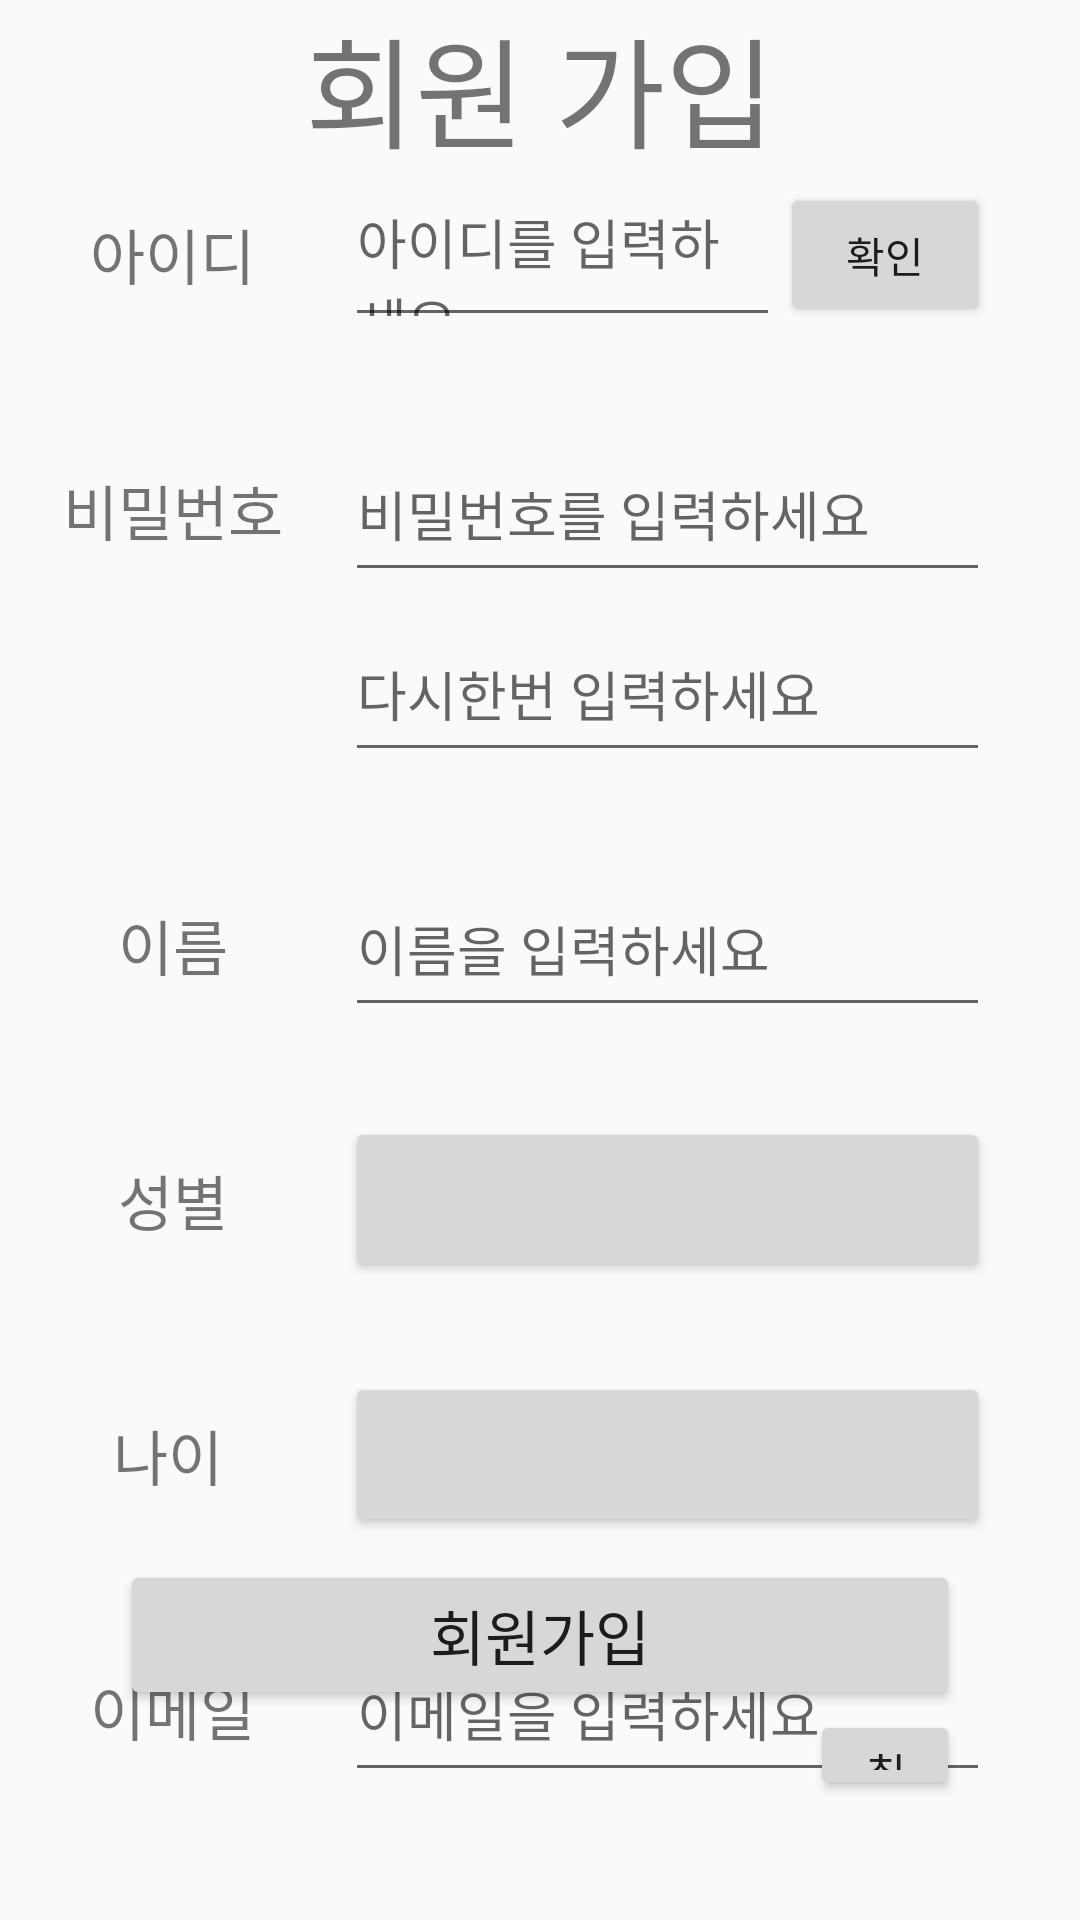

This screen was rendered from an Android layout file. Write that file and the resources it references.
<!-- AndroidManifest.xml: application theme Theme.Health01 -->
<!-- res/layout/activity_join.xml -->
<?xml version="1.0" encoding="utf-8"?>
<androidx.constraintlayout.widget.ConstraintLayout xmlns:android="http://schemas.android.com/apk/res/android"
    xmlns:app="http://schemas.android.com/apk/res-auto"
    xmlns:tools="http://schemas.android.com/tools"
    android:layout_width="match_parent"
    android:layout_height="match_parent"
    tools:context=".JoinActivity">

    <TextView
        android:layout_width="wrap_content"
        android:layout_height="wrap_content"
        android:text="회원 가입"
        android:textSize="40dp"
        android:id="@+id/menu"
        app:layout_constraintLeft_toLeftOf="parent"
        app:layout_constraintRight_toRightOf="parent"
        app:layout_constraintTop_toTopOf="parent" />

    <TextView
        android:layout_width="wrap_content"
        android:layout_height="wrap_content"
        android:text="아이디"
        android:textSize="20dp"
        android:id="@+id/id"
        app:layout_constraintLeft_toLeftOf="parent"
        app:layout_constraintTop_toTopOf="parent"
        android:layout_marginTop="70dp"
        android:layout_marginLeft="30dp"/>

    <EditText
        android:layout_width="0dp"
        android:layout_height="55dp"
        android:id="@+id/ed_id"
        android:hint="아이디를 입력하세요"
        app:layout_constraintTop_toTopOf="@id/id"
        app:layout_constraintBottom_toBottomOf="@id/id"
        app:layout_constraintLeft_toRightOf="@id/id"
        app:layout_constraintRight_toLeftOf="@id/btn_id"
        android:layout_marginLeft="30dp" />
    <Button
        android:layout_width="70dp"
        android:layout_height="wrap_content"
        android:id="@+id/btn_id"
        android:text="확인"
        app:layout_constraintTop_toTopOf="@id/ed_id"
        app:layout_constraintBottom_toBottomOf="@id/ed_id"
        app:layout_constraintLeft_toRightOf="@id/ed_id"
        app:layout_constraintRight_toRightOf="parent"
        android:layout_marginRight="30dp"/>

    <TextView
        android:layout_width="wrap_content"
        android:layout_height="wrap_content"
        android:text="비밀번호"
        android:textSize="20dp"
        android:id="@+id/pw"
        app:layout_constraintTop_toTopOf="@id/ed_pw"
        app:layout_constraintBottom_toBottomOf="@id/ed_pw"
        app:layout_constraintLeft_toLeftOf="@id/id"
        app:layout_constraintRight_toRightOf="@id/id"/>

    <EditText
        android:layout_width="0dp"
        android:layout_height="55dp"
        android:id="@+id/ed_pw"
        android:hint="비밀번호를 입력하세요"
        app:layout_constraintTop_toBottomOf="@id/ed_id"
        app:layout_constraintLeft_toLeftOf="@id/ed_id"
        app:layout_constraintRight_toRightOf="@id/btn_id"
        android:layout_marginTop="30dp"/>

    <EditText
        android:layout_width="0dp"
        android:layout_height="55dp"
        android:id="@+id/ed_pwto"
        android:hint="다시한번 입력하세요"
        app:layout_constraintTop_toBottomOf="@id/ed_pw"
        app:layout_constraintLeft_toLeftOf="@id/ed_id"
        app:layout_constraintRight_toRightOf="@id/btn_id"
        android:layout_marginTop="5dp"/>

    <TextView
        android:layout_width="wrap_content"
        android:layout_height="wrap_content"
        android:text="이름"
        android:textSize="20dp"
        android:id="@+id/name"
        app:layout_constraintTop_toTopOf="@id/ed_name"
        app:layout_constraintBottom_toBottomOf="@id/ed_name"
        app:layout_constraintLeft_toLeftOf="@id/id"
        app:layout_constraintRight_toRightOf="@id/id"/>

    <EditText
        android:layout_width="0dp"
        android:layout_height="55dp"
        android:id="@+id/ed_name"
        android:hint="이름을 입력하세요"
        app:layout_constraintTop_toBottomOf="@id/ed_pwto"
        app:layout_constraintLeft_toLeftOf="@id/ed_id"
        app:layout_constraintRight_toRightOf="@id/btn_id"
        android:layout_marginTop="30dp"/>

    <TextView
        android:layout_width="wrap_content"
        android:layout_height="wrap_content"
        android:text="성별"
        android:textSize="20dp"
        android:id="@+id/gender"
        app:layout_constraintTop_toTopOf="@id/btn_genger"
        app:layout_constraintBottom_toBottomOf="@id/btn_genger"
        app:layout_constraintLeft_toLeftOf="@id/id"
        app:layout_constraintRight_toRightOf="@id/id"/>

    <Button
        android:layout_width="0dp"
        android:layout_height="55dp"
        android:id="@+id/btn_genger"
        android:textAlignment="center"
        android:textSize="15dp"
        app:layout_constraintTop_toBottomOf="@id/ed_name"
        app:layout_constraintLeft_toLeftOf="@id/ed_id"
        app:layout_constraintRight_toRightOf="@id/btn_id"
        android:layout_marginTop="30dp"/>


    <TextView
        android:layout_width="40dp"
        android:layout_height="wrap_content"
        android:id="@+id/age"
        android:text="나이"
        android:textSize="20dp"
        app:layout_constraintTop_toTopOf="@id/btn_age"
        app:layout_constraintBottom_toBottomOf="@id/btn_age"
        app:layout_constraintLeft_toLeftOf="@id/id"
        app:layout_constraintRight_toRightOf="@id/id"/>

    <Button
        android:layout_width="0dp"
        android:layout_height="55dp"
        android:id="@+id/btn_age"
        android:textAlignment="center"
        android:textSize="15dp"
        app:layout_constraintTop_toBottomOf="@id/btn_genger"
        app:layout_constraintLeft_toLeftOf="@id/ed_id"
        app:layout_constraintRight_toRightOf="@id/btn_id"
        android:layout_marginTop="30dp"/>

    <TextView
        android:layout_width="wrap_content"
        android:layout_height="wrap_content"
        android:text="이메일"
        android:textSize="20dp"
        android:id="@+id/email"
        app:layout_constraintTop_toTopOf="@id/ed_email"
        app:layout_constraintBottom_toBottomOf="@id/ed_email"
        app:layout_constraintLeft_toLeftOf="@id/id"
        app:layout_constraintRight_toRightOf="@id/id"/>

    <EditText
        android:layout_width="0dp"
        android:layout_height="55dp"
        android:id="@+id/ed_email"
        android:hint="이메일을 입력하세요"
        app:layout_constraintTop_toBottomOf="@id/btn_age"
        app:layout_constraintLeft_toLeftOf="@id/ed_id"
        app:layout_constraintRight_toRightOf="@id/btn_id"
        android:layout_marginTop="30dp"/>

    <Button
        android:layout_width="280dp"
        android:layout_height="50dp"
        android:id="@+id/btn_join"
        android:text="회원가입"
        android:textSize="20dp"
        app:layout_constraintBottom_toBottomOf="parent"
        app:layout_constraintLeft_toLeftOf="parent"
        app:layout_constraintRight_toRightOf="parent"
        android:layout_marginBottom="70dp"/>

    <Button
        android:layout_width="50dp"
        android:layout_height="30dp"
        android:id="@+id/btn_cancel"
        android:text="취소"
        android:textSize="15dp"
        app:layout_constraintTop_toBottomOf="@id/btn_join"
        app:layout_constraintRight_toRightOf="@id/btn_join"/>

</androidx.constraintlayout.widget.ConstraintLayout>
<!-- resources referenced by this layout -->
<resources>
  <style name="Theme.Health01" parent="Theme.AppCompat.Light.DarkActionBar">
          
          <item name="colorPrimary">@color/purple_500</item>
          <item name="colorPrimaryVariant">@color/purple_700</item>
          <item name="colorOnPrimary">@color/white</item>
          
          <item name="colorSecondary">@color/teal_200</item>
          <item name="colorSecondaryVariant">@color/teal_700</item>
          <item name="colorOnSecondary">@color/black</item>
          
          <item name="android:statusBarColor" tools:targetApi="l">?attr/colorPrimaryVariant</item>
          
      </style>
  <!-- not gathered from this repository: default colours our renderer supplied (Android Studio template values) -->
  <color name="purple_500">#FF6200EE</color>
  <color name="purple_700">#FF3700B3</color>
  <color name="teal_200">#FF03DAC5</color>
  <color name="teal_700">#FF018786</color>
  <color name="black">#FF000000</color>
  <color name="white">#FFFFFFFF</color>
</resources>
